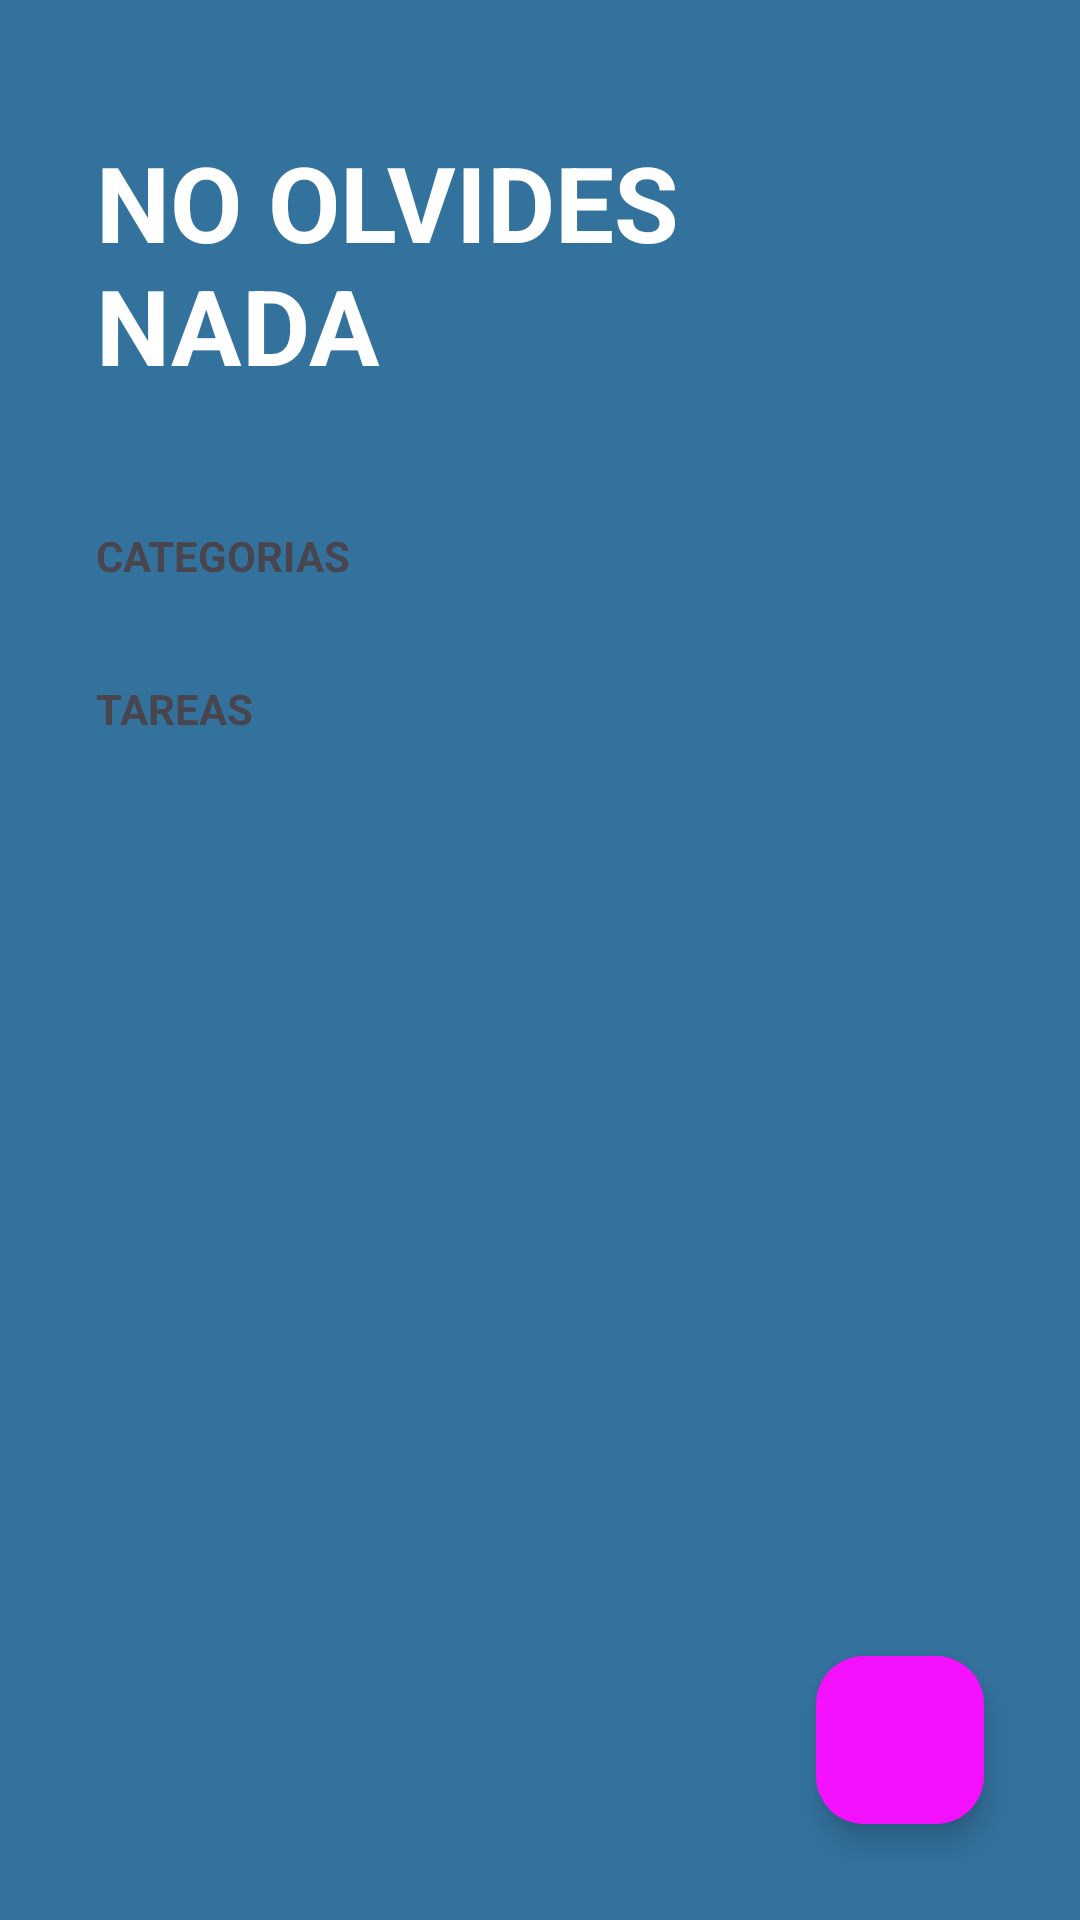

The Android layout XML behind this screen, and the referenced resources:
<!-- AndroidManifest.xml: application theme Theme.MenuConDiferentesFunciones -->
<!-- res/layout/activity_list.xml -->
<?xml version="1.0" encoding="utf-8"?>
<FrameLayout xmlns:android="http://schemas.android.com/apk/res/android"
    xmlns:app="http://schemas.android.com/apk/res-auto"
    xmlns:tools="http://schemas.android.com/tools"
    android:layout_width="match_parent"
    android:layout_height="match_parent">
    <LinearLayout
        android:id="@+id/main"
        android:layout_width="match_parent"
        android:layout_height="match_parent"
        tools:context=".ListApp.ListActivity"
        android:orientation="vertical"
        android:background="@color/backgroundList">

        <TextView
            android:layout_width="wrap_content"
            android:layout_height="wrap_content"
            android:textSize="35sp"
            android:text="@string/listTitle"
            android:textStyle="bold"
            android:textColor="@color/white"
            android:layout_marginVertical="44dp"
            android:layout_marginHorizontal="32dp" />

        <TextView
            android:layout_width="wrap_content"
            android:layout_height="wrap_content"
            android:text="@string/listCategories"
            android:textStyle="bold"
            android:layout_marginHorizontal="32dp"/>

        <androidx.recyclerview.widget.RecyclerView
            android:id="@+id/rvCategories"
            android:layout_width="match_parent"
            android:layout_height="wrap_content"/>

        <TextView
            android:layout_width="wrap_content"
            android:layout_height="wrap_content"
            android:text="@string/listTask"
            android:textStyle="bold"
            android:layout_marginTop="32dp"
            android:layout_marginHorizontal="32dp"/>

        <androidx.recyclerview.widget.RecyclerView
            android:id="@+id/rvTask"
            android:layout_marginTop="16dp"
            android:layout_marginHorizontal="32dp"
            android:layout_width="match_parent"
            android:layout_height="wrap_content"/>
    </LinearLayout>

    <com.google.android.material.floatingactionbutton.FloatingActionButton
        android:id="@+id/fabAddTask"
        android:layout_width="wrap_content"
        android:layout_height="wrap_content"
        android:layout_margin="32dp"
        app:fabSize="normal"
        app:backgroundTint="@color/LAdd"
        android:layout_gravity="end|bottom"
        android:src="@drawable/ic_plus"/>
</FrameLayout>
<!-- resources referenced by this layout -->
<resources>
  <color name="LAdd">#F311FF</color>
  <color name="backgroundList">#34729E</color>
  <color name="white">#FFFFFFFF</color>
  <string name="listCategories">CATEGORIAS</string>
  <string name="listTask">TAREAS</string>
  <string name="listTitle">NO OLVIDES NADA</string>
  <style name="Theme.MenuConDiferentesFunciones" parent="Base.Theme.MenuConDiferentesFunciones" />
  <style name="Base.Theme.MenuConDiferentesFunciones" parent="Theme.Material3.DayNight.NoActionBar">
          
          
      </style>
</resources>
